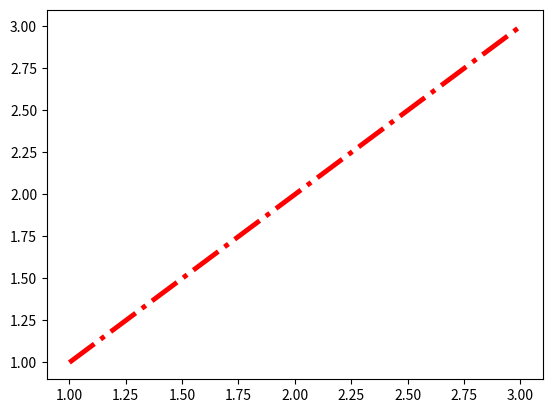

This chart was generated by the following Python code:
"""
Tipos de parámetros en una función:
- obligatorios
- opcionales
- en una tupla
- en un diccionario
"""
import matplotlib.pyplot as plt

def funcion(ob, op=0, *args, **kwargs):
    print("ob: ", ob)
    print("op: ", op)
    print("*args: ", args)
    print("**kwargs: ", kwargs)
    print()

x = [1,2,3]
y = [1,2,3]
plt.plot(x,y, color="red", lw=3.5, ls='-.')
plt.show()


funcion(100)
funcion(1, 2, 3, 4)
funcion(1, 2, x=3, y=4)
funcion(1, 2, 3, 4, 5, 6, x=300, y=400)

print(1,2,3,4,5,6,7,sep='_')
